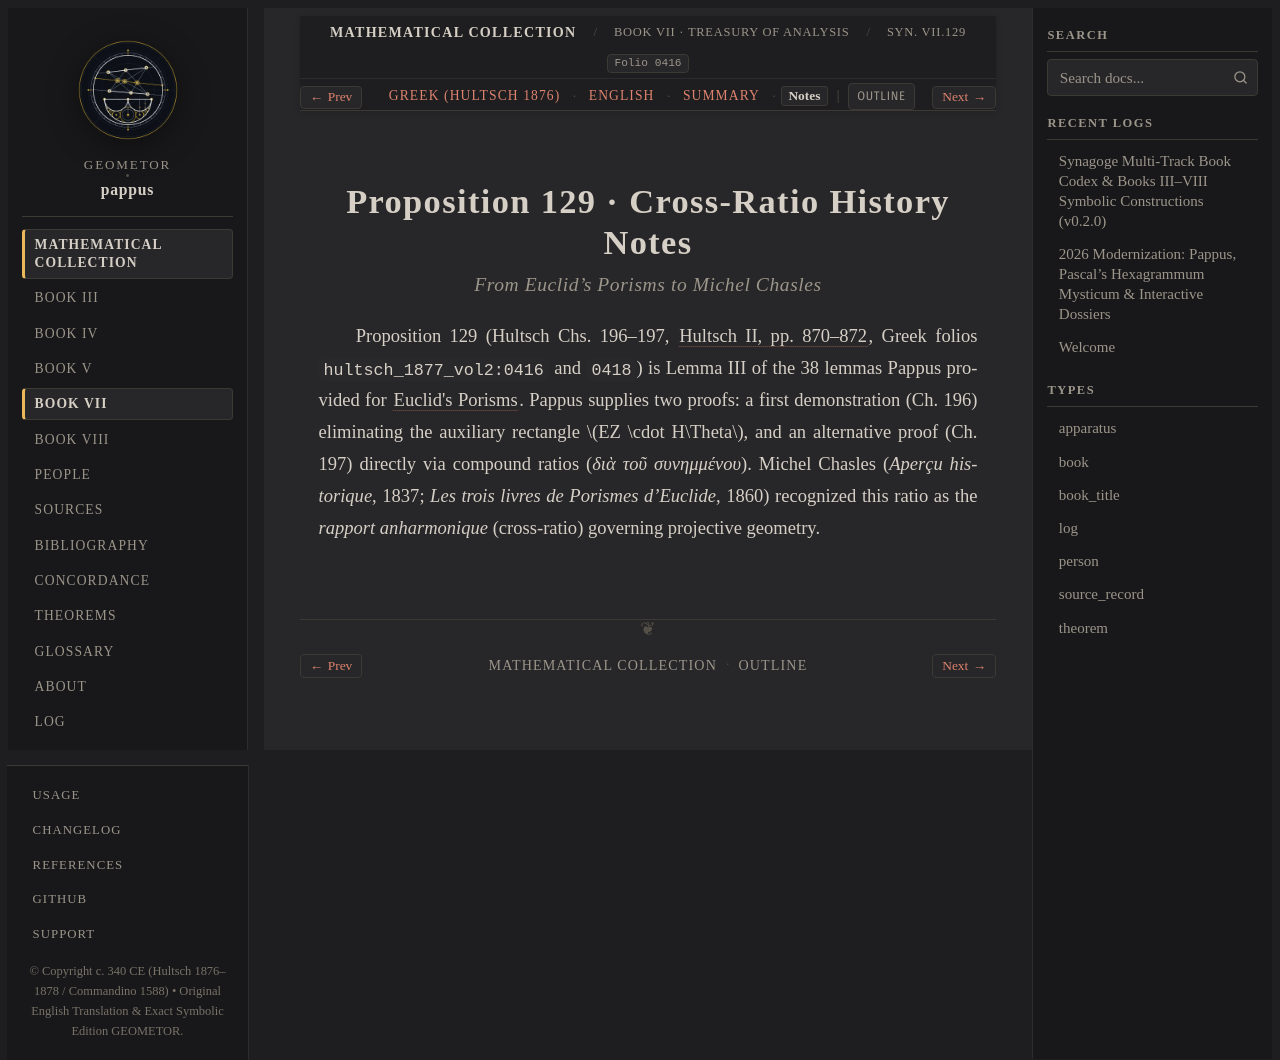

repository: geometor/pappus · page: synagoge/book_07/prop_129_cross_ratio/notes.html · generator: sphinx

:order: 4
:layout: book
:type: book
:title: Proposition 129 · Cross-Ratio History Notes
:canonical_id: Syn. VII.129.notes
:folio: hultsch_1877_vol2:0416
:tracks: English: index | Greek: el | Summary: summary | Notes: notes

Proposition 129 · Cross-Ratio History Notes
===========================================

.. rubric:: From Euclid's Porisms to Michel Chasles

.. folio:: hultsch_1877_vol2:0416
   :page: 870

Proposition 129 (Hultsch Chs. 196–197, :cite:`Hultsch II, pp. 870–872 <hultsch-1877>`, Greek folios ``hultsch_1877_vol2:0416`` and ``0418``) is Lemma III of the 38 lemmas Pappus provided for :cite:`Euclid's Porisms <euclid-porisms>`. Pappus supplies two proofs: a first demonstration (Ch. 196) eliminating the auxiliary rectangle :math:`EZ \cdot H\Theta`, and an alternative proof (Ch. 197) directly via compound ratios (*διὰ τοῦ συνημμένου*). Michel Chasles (*Aperçu historique*, 1837; *Les trois livres de Porismes d'Euclide*, 1860) recognized this ratio as the *rapport anharmonique* (cross-ratio) governing projective geometry.
